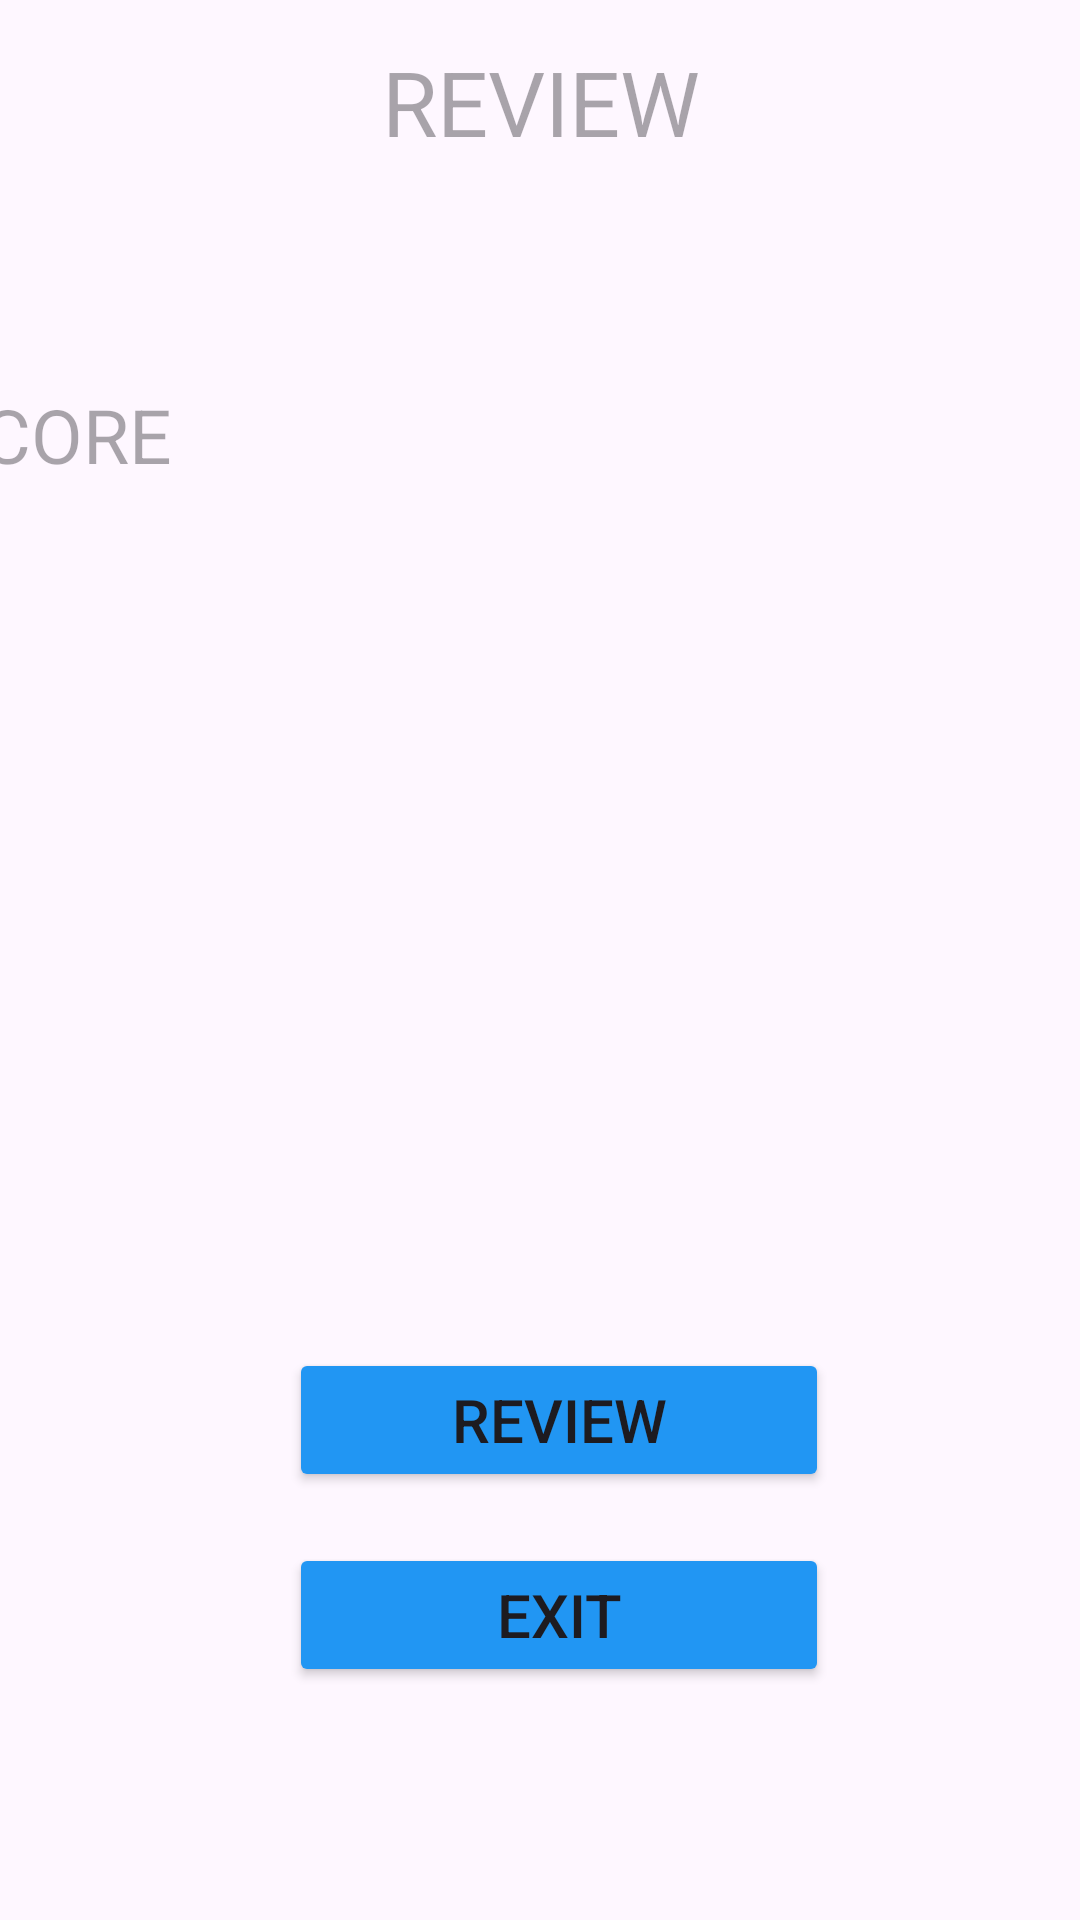

Layout XML and referenced resources for this Android screen:
<!-- AndroidManifest.xml: application theme Theme.BMWQUIZ -->
<!-- res/layout/activity_main3.xml -->
<?xml version="1.0" encoding="utf-8"?>
<androidx.constraintlayout.widget.ConstraintLayout xmlns:android="http://schemas.android.com/apk/res/android"
    xmlns:app="http://schemas.android.com/apk/res-auto"
    xmlns:tools="http://schemas.android.com/tools"
    android:id="@+id/main"
    android:background="@drawable/image8"
    android:layout_width="match_parent"
    android:layout_height="match_parent"
    tools:context=".MainActivity3">


    <ScrollView
        android:layout_width="421dp"
        android:layout_height="245dp"
        android:layout_marginBottom="25dp"
        app:layout_constraintBottom_toBottomOf="parent"
        app:layout_constraintEnd_toEndOf="parent"
        app:layout_constraintHorizontal_bias="0.355"
        app:layout_constraintStart_toStartOf="parent"
        app:layout_constraintTop_toTopOf="parent"
        app:layout_constraintVertical_bias="0.346">

        <TextView
            android:id="@+id/textView6"
            android:layout_width="match_parent"
            android:layout_height="wrap_content"
            android:hint="SCORE "
            android:text=""
            android:textColor="@color/white"
            android:textSize="25dp" />
    </ScrollView>

    <TextView
    android:id="@+id/textView5"
    android:layout_width="403dp"
    android:layout_height="76dp"
    android:text=""
    android:hint="REVIEW"
    android:textColor="@color/white"
    android:textAlignment="center"
    android:textSize="30dp"
    app:layout_constraintBottom_toBottomOf="parent"
    app:layout_constraintEnd_toEndOf="parent"
    app:layout_constraintStart_toStartOf="parent"
    app:layout_constraintTop_toTopOf="parent"
    app:layout_constraintVertical_bias="0.024" />


    <Button
        android:id="@+id/button7"
        android:layout_width="180dp"
        android:layout_height="wrap_content"
        android:backgroundTint="#2196F3"
        android:text="EXIT"
        android:textAlignment="center"
        android:textSize="20dp"
        app:layout_constraintBottom_toBottomOf="parent"
        app:layout_constraintEnd_toEndOf="parent"
        app:layout_constraintHorizontal_bias="0.536"
        app:layout_constraintStart_toStartOf="parent"
        app:layout_constraintTop_toTopOf="parent"
        app:layout_constraintVertical_bias="0.869" />

    <Button
        android:id="@+id/button8"
        android:layout_width="180dp"
        android:layout_height="wrap_content"
        android:backgroundTint="#2196F3"
        android:text="REVIEW"
        android:textAlignment="center"
        android:textSize="20dp"
        app:layout_constraintBottom_toBottomOf="parent"
        app:layout_constraintEnd_toEndOf="parent"
        app:layout_constraintHorizontal_bias="0.536"
        app:layout_constraintStart_toStartOf="parent"
        app:layout_constraintTop_toTopOf="parent"
        app:layout_constraintVertical_bias="0.759" />
</androidx.constraintlayout.widget.ConstraintLayout>
<!-- resources referenced by this layout -->
<resources>
  <style name="Theme.BMWQUIZ" parent="Base.Theme.BMWQUIZ" />
  <style name="Base.Theme.BMWQUIZ" parent="Theme.Material3.DayNight.NoActionBar">
          
          
      </style>
  <!-- not gathered from this repository: default colours our renderer supplied (Android Studio template values) -->
  <color name="white">#FFFFFFFF</color>
</resources>
